pico-8 play session: hold → + tap 🅾

[t = 1 s] hold → ~1s, tap 🅾 ~2×
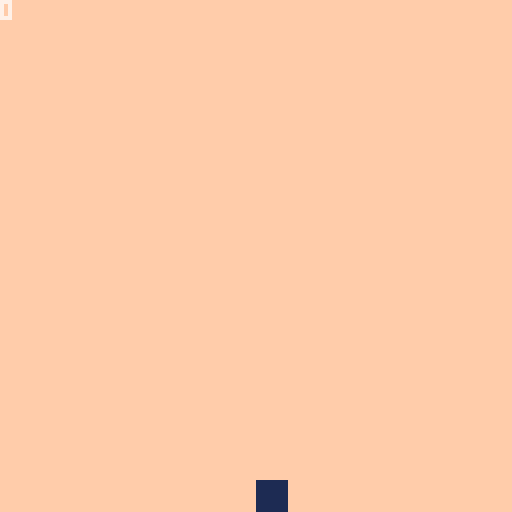
[t = 4 s] hold → ~4s, tap 🅾 ~7×
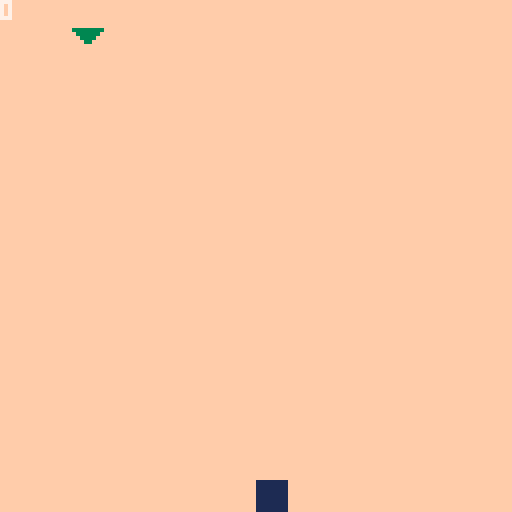
[t = 8 s] hold → ~8s, tap 🅾 ~14×
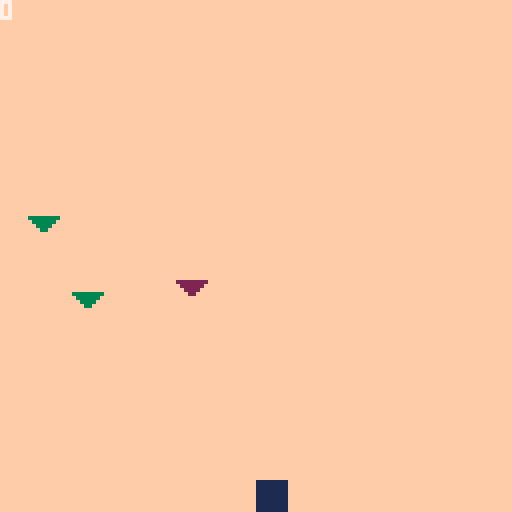

pico-8 cartridge
version 29
__lua__
-- splittr
-- by qwoodmansee

blocks = {}
enemies = {}
joiners = {}
score = 0

game_over = false
start_screen = true

--- enemy code --- 
function move_enemies()
	for e in all(enemies) do
		e.y += e.speed
	end
end

function random_gen_splittr()
	if (flr(rnd(100)) < 5) do
		new = {}
		new.x = flr(rnd(120))
		new.y = 0
		new.speed = flr(rnd(2) + 1)
		if (new.speed == 1) do
			new.sprite = 2
		else 
			new.sprite = 3
		end
		
		add(enemies, new)
	end
end

function check_enemy_collisions()
	for i, block in ipairs(blocks) do
		block_edge_right = block.x + block.size
		block_edge_bottom = block.y + block.size
		for e in all(enemies) do
			
		 enemy_bottom_y = e.y + 8
		 enemy_point_left = e.x + 4
		 enemy_point_right = e.x + 5
		 if (enemy_bottom_y == block_edge_bottom) then
			 if (enemy_point_left > block.x and enemy_point_left < block_edge_right) or (enemy_point_right > block.x and enemy_point_right < block_edge_right) then
				 collision = true
				 split_block(i)
			 end
		 end
		end
	end
end

-- joiner code --

function move_joiners()
	for j in all(joiners) do
		j.y += j.speed
	end
end

function random_gen_joiner()
if (flr(rnd(1000)) < 4) do
		new = {}
		new.x = flr(rnd(120))
		new.y = 0
		new.speed = 1
		new.sprite = 7
		
		add(joiners, new)
	end
end

function check_joiner_collisions()
	for i, block in ipairs(blocks) do
		block_edge_right = block.x + block.size
		block_edge_bottom = block.y + block.size
		for ji, j in ipairs(joiners) do
		 joiner_bottom_y = j.y + 8
		 joiner_point_left = j.x + 4
		 joiner_point_right = j.x + 5
		 if (joiner_bottom_y == block_edge_bottom) then
			 if (joiner_point_left > block.x and joiner_point_left < block_edge_right) or (joiner_point_right > block.x and joiner_point_right < block_edge_right) then
				 collision = true
				 join_block(i)
				 del(joiners, joiners[ji])
			 end
		 end
		end
	end
end
--- game logic --- 

function split_block(block_index)
	block = blocks[block_index]

	-- split --
	if (block.size == 8) then
		block.size = 4
		block.speed *= 2
		block.sprite = 5
		if (count(blocks) < 2) then
			sfx(0)
		 add_block(4, block.x + 8)
		end
	else -- destroy --
			sfx(4)
			del(blocks, block)
	end
end

function join_block(block_index)
	
	if (blocks[block_index].size == 8) then 
		score += 1000
		sfx(2) 
	else
		sfx(3)
		block_one = blocks[1]
		block_two = blocks[2]
		if (block_index == 1) then
			block_one.size = 8
			block_one.sprite = 1
			block_one.speed = 2
			del(blocks, blocks[2])
		else
			block_two.size = 8
			block_two.sprite = 1
			block_two.speed = 2
			del(blocks, blocks[1])
		end
	end
end

function add_block(size, x)
	new_block = {}
	new_block.x = x
	new_block.y = 120
	new_block.size = size
	if (size == 8) then
		new_block.sprite = 1
		new_block.speed = 2
	elseif (size == 4) then
		new_block.sprite = 5
		new_block.speed = 4
	else
		new_block.spite = 6
		new_block.speed = 8
	end
	
 add(blocks, new_block)
end

--- input handling --- 

function check_start_game()
 if (btn(0,0) or btn(0,1) or btn(1,0) or btn(1,1)) then
		start_game()
	end
end

function move_players()
	-- s key --
	if (btn(0,1)) then
		moving_block_index = 1
		moving_block = blocks[moving_block_index]
		next_position = moving_block.x - moving_block.speed
		collision_with_block = false
		for i, block in ipairs(blocks) do
			if (i == moving_block_index) then goto continue end
			if (next_position == block.x) then collision_with_block = true end
			::continue::
		end
		
		if (collision_with_block) then
			moving_block.x += 3 * moving_block.speed
			sfx(1)
		else
			moving_block.x -= moving_block.speed
		end
		if (moving_block.x < 0) then
			moving_block.x = 0
		end
	
			-- handle being bounced off screen --
		if (moving_block.x + moving_block.size > 128) then
			moving_block.x = 128 - moving_block.size
		end		
	end
	
	-- f key --
	if (btn(1,1)) then
		moving_block_index = 1
		moving_block = blocks[moving_block_index]
		next_position = moving_block.x + moving_block.speed
		collision_with_block = false
		for i, block in ipairs(blocks) do
			if (i == moving_block_index) then goto continue end
			if (next_position == block.x) then collision_with_block = true end
			::continue::
		end
		
		if (collision_with_block) then
			moving_block.x -= 3 * moving_block.speed
			sfx(1)
		else
			moving_block.x += moving_block.speed
		end
		
		if (moving_block.x + moving_block.size > 128) then
			moving_block.x = 128 - moving_block.size
		end
		
		-- handle being bounced off screen --
		if (moving_block.x < 0) then
			moving_block.x = 0
		end
	end
	
	-- left arrow --
	if (btn(0,0) and count(blocks) > 1) then
		moving_block_index = 2
		moving_block = blocks[moving_block_index]
		next_position = moving_block.x - moving_block.speed
		collision_with_block = false
		for i, block in ipairs(blocks) do
			if (i == moving_block_index) then goto continue end
			if (next_position == block.x) then collision_with_block = true end
			::continue::
		end
		
		if (collision_with_block) then
			moving_block.x += 3 * moving_block.speed
			sfx(1)
		else
			moving_block.x -= moving_block.speed
		end

		if (moving_block.x < 0) then
			moving_block.x = 0
		end
		
		-- handle being bounced off screen --
		if (moving_block.x + moving_block.size > 128) then
			moving_block.x = 128 - moving_block.size
		end
	end
	
	-- right arrow --
	if (btn(1,0) and count(blocks) > 1) then
		moving_block_index = 2
		moving_block = blocks[moving_block_index]
		next_position = moving_block.x + moving_block.speed
		collision_with_block = false
		for i, block in ipairs(blocks) do
			if (i == moving_block_index) then goto continue end
			if (next_position == block.x) then collision_with_block = true end
			::continue::
		end
		
		if (collision_with_block) then
			moving_block.x -= 3 * moving_block.speed
			sfx(1)
		else
			moving_block.x += moving_block.speed
		end

		if (moving_block.x + moving_block.size > 128) then
			moving_block.x = 128 - moving_block.size
		end
		
		-- handle being bounced off screen --
		if (moving_block.x < 0) then
			moving_block.x = 0
		end
	end
end

--- pico functions ---

function _draw()
  cls()
 	if (start_screen) then
 		print("⬇️eveloped by qwoodmansee", 0, 100, 11)
 		print("music - 😐esa - fornathon", 0, 108, 12)
 		draw_logo()
 		draw_controls()
 	elseif (game_over) then
 		print("game over", 64,64,7)
 		print(score, 66, 72, 11)
 	else
	  map(0,0,0,0,16,16)
	  print(score)
	  for b in all(blocks) do
	   spr(b.sprite, b.x, b.y)	
	  end 
	  for e in all(enemies) do
	   spr(e.sprite, e.x, e.y)
	  end
	  for j in all(joiners) do
	  	spr(j.sprite, j.x, j.y)
	  end
	 end
end

function _update()
	if (start_screen or game_over) then
		check_start_game()
	else
		move_players()
		move_enemies()
		move_joiners()
		check_enemy_collisions()
		check_joiner_collisions()
		random_gen_splittr()
		random_gen_joiner()
		if count(blocks) == 0 then
			game_over = true
		end
	end
end

function _init()
	music(0, 0, 12)
end

function draw_logo()
	spr(57, 56, 24)
	spr(58, 64, 24)
	spr(59, 72, 24)
	spr(60, 80, 24)
end

function draw_controls()
	rect(18, 58, 122, 76, 7) 
	print("s+f:", 25, 66, 7)
	spr(16, 47, 64)
	
	print("\139+\145:", 83, 66, 7)
	spr(17, 110, 64)
end

function start_game()
	start_screen = false
	game_over = false
	scorre = 0
	add_block(8, 64)
end
__gfx__
00000000111111110000000000000000ffffffff0000000000000000000000000000000000000000000000000000000000000000000000000000000000000000
00000000111111110000000000000000ffffffff0000000000000000000000000000000000000000000000000000000000000000000000000000000000000000
00000000111111110000000000000000ffffffff0000000000000000000000000000000000000000000000000000000000000000000000000000000000000000
00000000111111110000000000000000ffffffff0000000000000000000000000000000000000000000000000000000000000000000000000000000000000000
00000000111111113333333322222222ffffffff1111000000000000000aa0000000000000000000000000000000000000000000000000000000000000000000
00000000111111110333333002222220ffffffff111100000000000000aaaa000000000000000000000000000000000000000000000000000000000000000000
00000000111111110033330000222200ffffffff111100001100000000aaaa000000000000000000000000000000000000000000000000000000000000000000
00000000111111110003300000022000ffffffff1111000011000000000aa0000000000000000000000000000000000000000000000000000000000000000000
11111111111111110000000000000000000000000000000000000000000000000000000000000000000000000000000000000000000000000000000000000000
11711111117777110000000000000000000000000000000000000000000000000000000000000000000000000000000000000000000000000000000000000000
11711111117117110000000000000000000000000000000000000000000000000000000000000000000000000000000000000000000000000000000000000000
11711111117777110700000000000000000000000000000000000000000000000000000000000000000000000000000000000000000000000000000000000000
11711111117711110077777000000000000000000000000000000000000000000000000000000000000000000000000000000000000000000000000000000000
11711111117171110077700000000000000000000000000000000000000000000000000000000000000000000000000000000000000000000000000000000000
11777711117117110007700000000000000000000000000000000000000000000000000000000000000000000000000000000000000000000000000000000000
11111111111111110000000000000000000000000000000000000000000000000000000000000000000000000000000000000000000000000000000000000000
00000000000000000000000000000000000000000000000000000000000000000000000000000000000000000000000000000000000000000000000000000000
00000000000000000000000000000000000000000000000000000000000000000000000000000000000000000000000000000000000000000000000000000000
00000000000000000000000000000000000000000000000000000000000000000000000000000000000000000000000000000000000000000000000000000000
00000000000000000000000000000000000000000000000000000000000000000000000000000000000000000000000000000000000000000000000000000000
00000000000000000000000000000000000000000000000000000000000000000000000000000000000000000000000000000000000000000000000000000000
00000000000000000000000000000000000000000000000000000000000000000000000000000000000000000000000000000000000000000000000000000000
00000000000000000000000000000000000000000000000000000000000000000000000000000000000000000000000000000000000000000000000000000000
00000000000000000000000000000000000000000000000000000000000000000000000000000000000000000000000000000000000000000000000000000000
000000000000000000000000000000000000000000000000000000000000000000000000bbbb00000b00b00b000b000000000000000000000000000000000000
000000000000000000000000000000000000000000000000000000000000000000000000b00000000b0000bbb0bbb0bb00000000000000000000000000000000
000000000000000000000000000000000000000000000000000000000000000000000000bbbb0bbb0b00b00b000b00b000000000000000000000000000000000
000000000000000000000000000000000000000000000000000000000000000000000000000b0b0b0b00b00b000b00b000000000000000000000000000000000
000000000000000000000000000000000000000000000000000000000000000000000000bbbb0bbb0b00b00bb00bb0b0b0000000000000000000000000000000
00000000000000000000000000000000000000000000000000000000000000000000000000000b00000000000000000000000000000000000000000000000000
00000000000000000000000000000000000000000000000000000000000000000000000000000b00000000000000000000000000000000000000000000000000
__map__
0404040404040404040404040404040404040404040404040404040404040404040404040404040404040400000000000000000000000000000000000000000000000000000000000000000000000000000000000000000000000000000000000000000000000000000000000000000000000000000000000000000000000000
0404040404040404040404040404040404040404040404040404040404040404040404040404040404040400000000000000000000000000000000000000000000000000000000000000000000000000000000000000000000000000000000000000000000000000000000000000000000000000000000000000000000000000
0404040404040404040404040404040404040404040404040404040404040404040404040404040404040400000000000000000000000000000000000000000000000000000000000000000000000000000000000000000000000000000000000000000000000000000000000000000000000000000000000000000000000000
0404040404040404040404040404040404040404040404040404040404040404040404040404040404040400000000000000000000000000000000000000000000000000000000000000000000000000000000000000000000000000000000000000000000000000000000000000000000000000000000000000000000000000
0404040404040404040404040404040404040404040404040404040404040404040404040404040404040400000000000000000000000000000000000000000000000000000000000000000000000000000000000000000000000000000000000000000000000000000000000000000000000000000000000000000000000000
0404040404040404040404040404040404040404040404040404040404040404040404040404040404040400000000000000000000000000000000000000000000000000000000000000000000000000000000000000000000000000000000000000000000000000000000000000000000000000000000000000000000000000
0404040404040404040404040404040404040404040404040404040404040404040404040404040404040400000000000000000000000000000000000000000000000000000000000000000000000000000000000000000000000000000000000000000000000000000000000000000000000000000000000000000000000000
0404040404040404040404040404040404040404040404040404040404040404040404040404040404040400000000000000000000000000000000000000000000000000000000000000000000000000000000000000000000000000000000000000000000000000000000000000000000000000000000000000000000000000
0404040404040404040404040404040404040404040404040404040404040404040404040404040404040400000000000000000000000000000000000000000000000000000000000000000000000000000000000000000000000000000000000000000000000000000000000000000000000000000000000000000000000000
0404040404040404040404040404040404040404040404040404040404040404040404040404040404040400000000000000000000000000000000000000000000000000000000000000000000000000000000000000000000000000000000000000000000000000000000000000000000000000000000000000000000000000
0404040404040404040404040404040404040404040404040404040404040404040404040404040404040400000000000000000000000000000000000000000000000000000000000000000000000000000000000000000000000000000000000000000000000000000000000000000000000000000000000000000000000000
0404040404040404040404040404040404040404040404040404040404040404040404040404040404040400000000000000000000000000000000000000000000000000000000000000000000000000000000000000000000000000000000000000000000000000000000000000000000000000000000000000000000000000
0404040404040404040404040404040404040404040404040404040404040404040404040404040404040400000000000000000000000000000000000000000000000000000000000000000000000000000000000000000000000000000000000000000000000000000000000000000000000000000000000000000000000000
0404040404040404040404040404040404040404040404040404040404040404040404040404040404040400000000000000000000000000000000000000000000000000000000000000000000000000000000000000000000000000000000000000000000000000000000000000000000000000000000000000000000000000
0404040404040404040404040404040404040404040404040404040404040404040404040404040404040400000000000000000000000000000000000000000000000000000000000000000000000000000000000000000000000000000000000000000000000000000000000000000000000000000000000000000000000000
0404040404040404040404040404040404040404040404040404040404040404040404040404040404040400000000000000000000000000000000000000000000000000000000000000000000000000000000000000000000000000000000000000000000000000000000000000000000000000000000000000000000000000
0404040404040404040404040404040404040404040404040404040404040404040404040404040404040400000000000000000000000000000000000000000000000000000000000000000000000000000000000000000000000000000000000000000000000000000000000000000000000000000000000000000000000000
0404040404040404040404040404040404040404040404040404040404040404040404040404040404040400000000000000000000000000000000000000000000000000000000000000000000000000000000000000000000000000000000000000000000000000000000000000000000000000000000000000000000000000
0404040404040404040404040404040404040404040404040404040404040404040404040404040404040400000000000000000000000000000000000000000000000000000000000000000000000000000000000000000000000000000000000000000000000000000000000000000000000000000000000000000000000000
0404040404040404040404040404040404040404040404040404040404040404040404040404040404040400000000000000000000000000000000000000000000000000000000000000000000000000000000000000000000000000000000000000000000000000000000000000000000000000000000000000000000000000
0404040404040404040404040404040404040404040404040404040404040404040404040404040404040400000000000000000000000000000000000000000000000000000000000000000000000000000000000000000000000000000000000000000000000000000000000000000000000000000000000000000000000000
0404040404040404040404040404040404040404040404040404040404040404040404040404040404040400000000000000000000000000000000000000000000000000000000000000000000000000000000000000000000000000000000000000000000000000000000000000000000000000000000000000000000000000
0404040404040404040404040404040404040404040404040404040404040404040404040404040404040400000000000000000000000000000000000000000000000000000000000000000000000000000000000000000000000000000000000000000000000000000000000000000000000000000000000000000000000000
0404040404040404040404040404040404040404040404040404040404040404040404040404040404040400000000000000000000000000000000000000000000000000000000000000000000000000000000000000000000000000000000000000000000000000000000000000000000000000000000000000000000000000
0404040404040404040404040404040404040404040404040404040404040404040404040404040404040400000000000000000000000000000000000000000000000000000000000000000000000000000000000000000000000000000000000000000000000000000000000000000000000000000000000000000000000000
0404040404040404040404040404040404040404040404040404040404040404040404040404040404040400000000000000000000000000000000000000000000000000000000000000000000000000000000000000000000000000000000000000000000000000000000000000000000000000000000000000000000000000
0404040404040404040404040404040404040404040404040404040404040404040404040404040404040400000000000000000000000000000000000000000000000000000000000000000000000000000000000000000000000000000000000000000000000000000000000000000000000000000000000000000000000000
